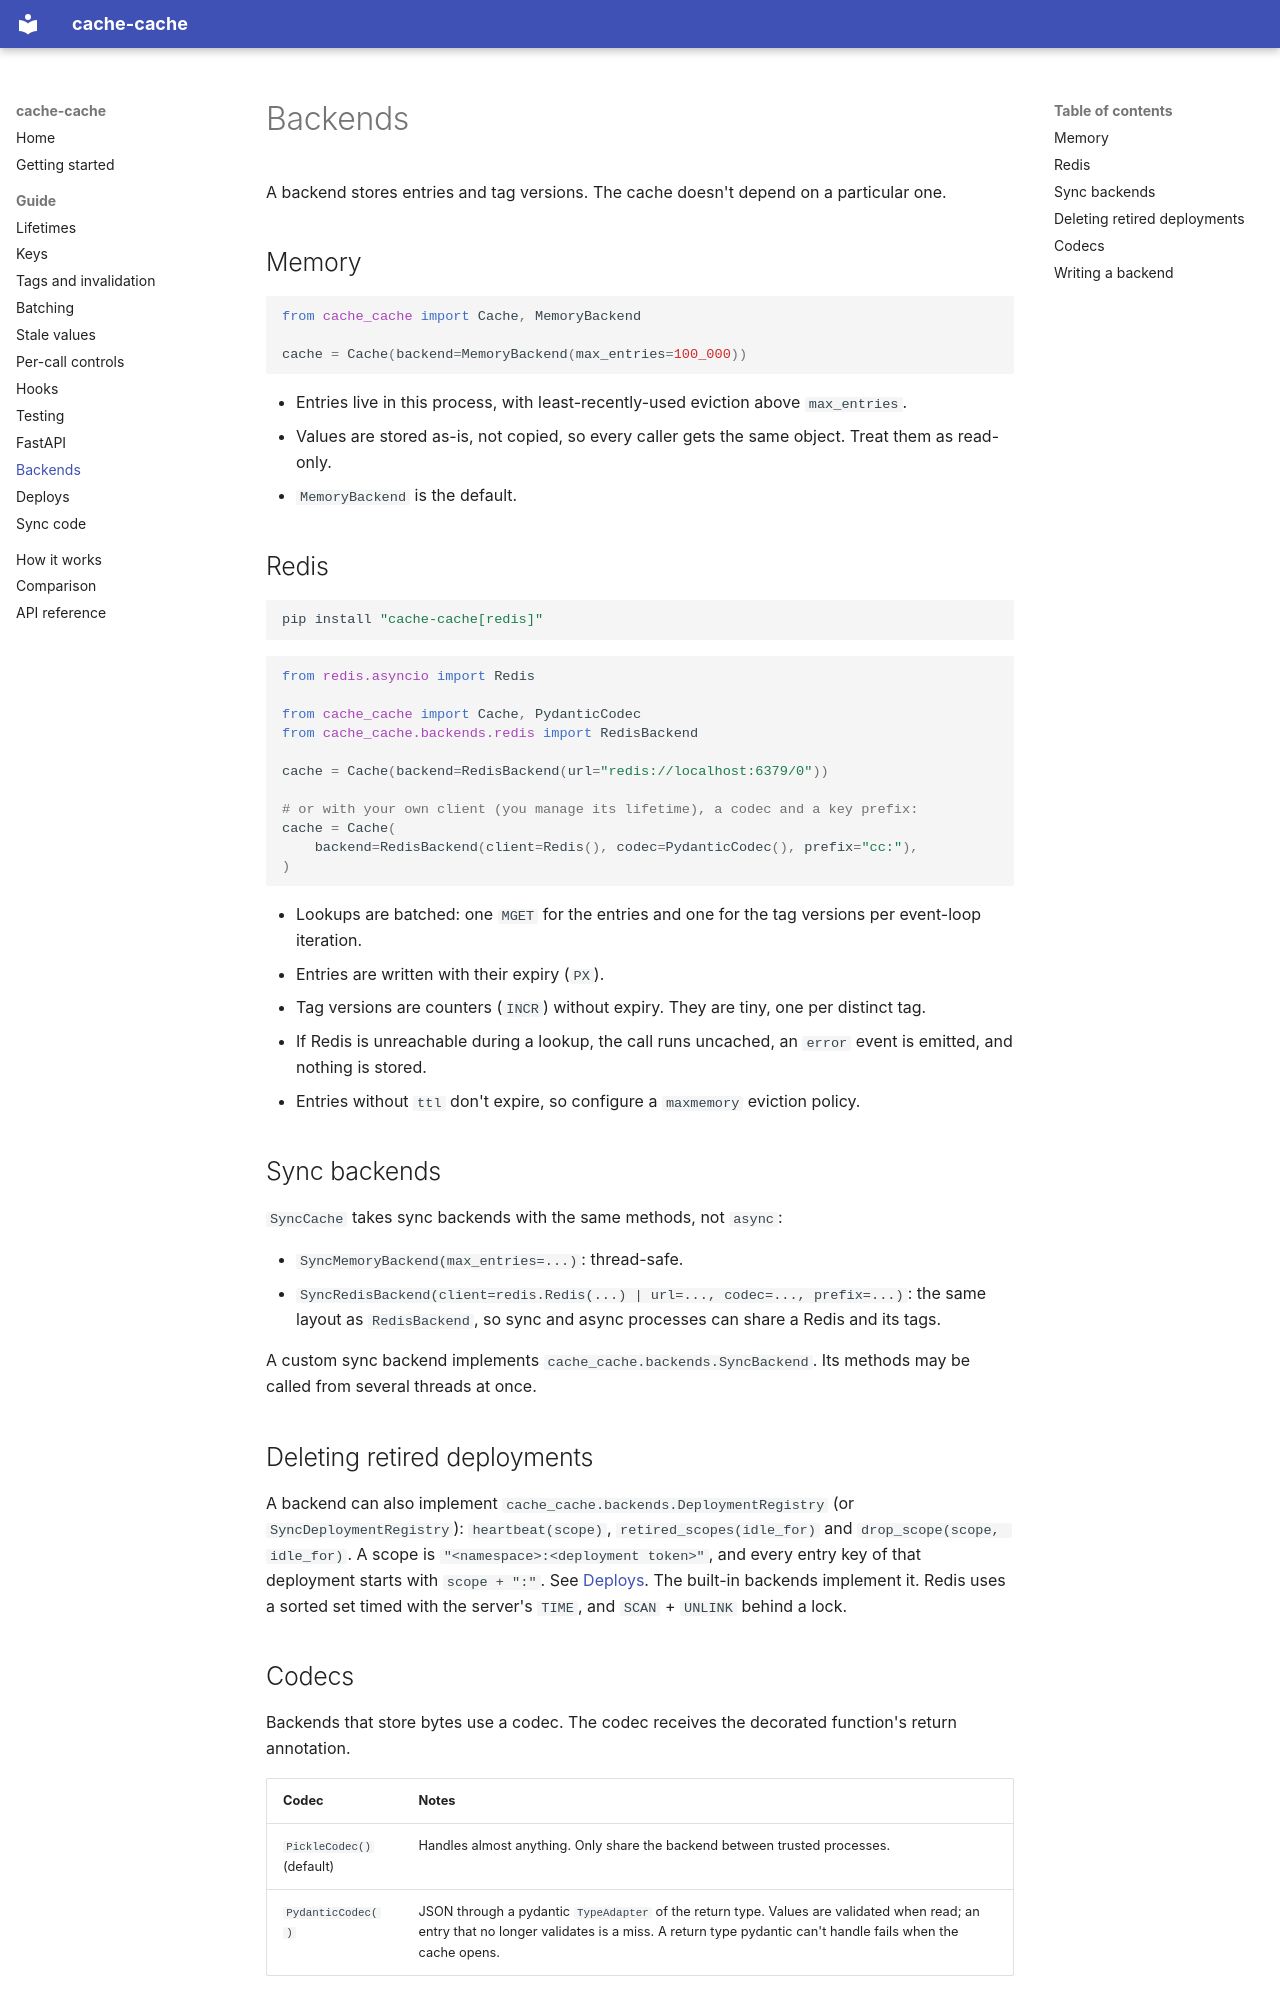

repository: mde-pach/cache-cache · page: guide/backends/index.html · generator: mkdocs

# Backends

A backend stores entries and tag versions. The cache doesn't depend on a particular one.

## Memory

```python
from cache_cache import Cache, MemoryBackend

cache = Cache(backend=MemoryBackend(max_entries=100_000))
```

- Entries live in this process, with least-recently-used eviction above `max_entries`.
- Values are stored as-is, not copied, so every caller gets the same object. Treat them as read-only.
- `MemoryBackend` is the default.

## Redis

```bash
pip install "cache-cache[redis]"
```

```python
from redis.asyncio import Redis

from cache_cache import Cache, PydanticCodec
from cache_cache.backends.redis import RedisBackend

cache = Cache(backend=RedisBackend(url="redis://localhost:6379/0"))

# or with your own client (you manage its lifetime), a codec and a key prefix:
cache = Cache(
    backend=RedisBackend(client=Redis(), codec=PydanticCodec(), prefix="cc:"),
)
```

- Lookups are batched: one `MGET` for the entries and one for the tag versions per event-loop iteration.
- Entries are written with their expiry (`PX`).
- Tag versions are counters (`INCR`) without expiry. They are tiny, one per distinct tag.
- If Redis is unreachable during a lookup, the call runs uncached, an `error` event is emitted, and nothing is stored.
- Entries without `ttl` don't expire, so configure a `maxmemory` eviction policy.

## Sync backends

`SyncCache` takes sync backends with the same methods, not `async`:

- `SyncMemoryBackend(max_entries=...)`: thread-safe.
- `SyncRedisBackend(client=redis.Redis(...) | url=..., codec=..., prefix=...)`: the same layout as `RedisBackend`, so sync and async processes can share a Redis and its tags.

A custom sync backend implements `cache_cache.backends.SyncBackend`. Its methods may be called from several threads at once.

## Deleting retired deployments

A backend can also implement `cache_cache.backends.DeploymentRegistry` (or `SyncDeploymentRegistry`): `heartbeat(scope)`, `retired_scopes(idle_for)` and `drop_scope(scope, idle_for)`. A scope is `"<namespace>:<deployment token>"`, and every entry key of that deployment starts with `scope + ":"`. See [Deploys](deploys.md#deleting-old-deployments). The built-in backends implement it. Redis uses a sorted set timed with the server's `TIME`, and `SCAN` + `UNLINK` behind a lock.

## Codecs

Backends that store bytes use a codec. The codec receives the decorated function's return annotation.

| Codec | Notes |
|---|---|
| `PickleCodec()` (default) | Handles almost anything. Only share the backend between trusted processes. |
| `PydanticCodec()` | JSON through a pydantic `TypeAdapter` of the return type. Values are validated when read; an entry that no longer validates is a miss. A return type pydantic can't handle fails when the cache opens. |

A codec implements `encode(value, tp) -> bytes`, `decode(data, tp)` and `check(tp)`. `check(tp)` raises `ConfigurationError` for types it can't handle.
